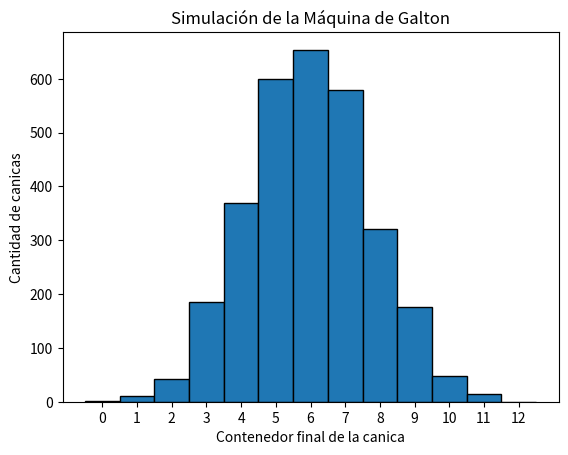

Generate this figure with matplotlib:
"""
Proyecto M3 - Simulación de la Máquina de Galton

Este programa simula una máquina de Galton con 3000 canicas y 12 niveles.
Cada canica se mueve aleatoriamente a la izquierda o a la derecha en cada nivel.
El contenedor final se calcula contando cuántas veces la canica se movió a la derecha.

Importante:
- No se usa la función normal().
- Se emplean dos funciones principales:
  1. calcular_contenedores()
  2. graficar_histograma()
"""

import random
import matplotlib.pyplot as plt


def calcular_contenedores(numero_canicas, niveles):
    """
    Calcula el contenedor final de cada canica.

    Parámetros:
    numero_canicas: cantidad total de canicas que se van a simular.
    niveles: cantidad de niveles de obstáculos de la máquina de Galton.

    Retorna:
    Una lista con el número de contenedor final de cada canica.
    El contenedor se representa con un número entre 0 y niveles.
    """
    resultados = []

    # Repetimos el proceso para cada canica de la simulación.
    for _ in range(numero_canicas):
        contenedor = 0

        # En cada nivel, la canica puede ir a la izquierda o a la derecha.
        for _ in range(niveles):
            movimiento = random.randint(0, 1)

            # Si el movimiento es 1, la canica se desplaza hacia la derecha.
            # Si el movimiento es 0, se queda en el mismo número de contenedor.
            if movimiento == 1:
                contenedor += 1

        # Guardamos el contenedor final donde cayó la canica.
        resultados.append(contenedor)

    return resultados


def graficar_histograma(resultados, niveles):
    """
    Genera un histograma con la distribución final de las canicas.

    Parámetros:
    resultados: lista con los contenedores finales de las canicas.
    niveles: cantidad de niveles de la máquina de Galton.
    """
    # Los bins se ajustan para que cada barra quede centrada en cada contenedor.
    bins = [i - 0.5 for i in range(niveles + 2)]

    plt.hist(resultados, bins=bins, edgecolor="black")

    # Título y nombres de los ejes solicitados en los criterios de evaluación.
    plt.title("Simulación de la Máquina de Galton")
    plt.xlabel("Contenedor final de la canica")
    plt.ylabel("Cantidad de canicas")

    # Mostramos todos los contenedores posibles, desde 0 hasta 12.
    plt.xticks(range(niveles + 1))

    # Mostramos el gráfico en pantalla.
    plt.show()


# Bloque principal del programa.
# Aquí se definen los valores solicitados en el documento del proyecto.
numero_canicas = 3000
niveles = 12

# Se calculan los contenedores finales de todas las canicas.
resultados = calcular_contenedores(numero_canicas, niveles)

# Se genera el histograma con los resultados de la simulación.
graficar_histograma(resultados, niveles)
